Run: headless pygame with SDL's dummy video driver; simulated clock (each Clock.tick advances the game by its frame time, no real sleeping); random seed 0; keys injected as events and as key.get_pressed() state; no mouse input.
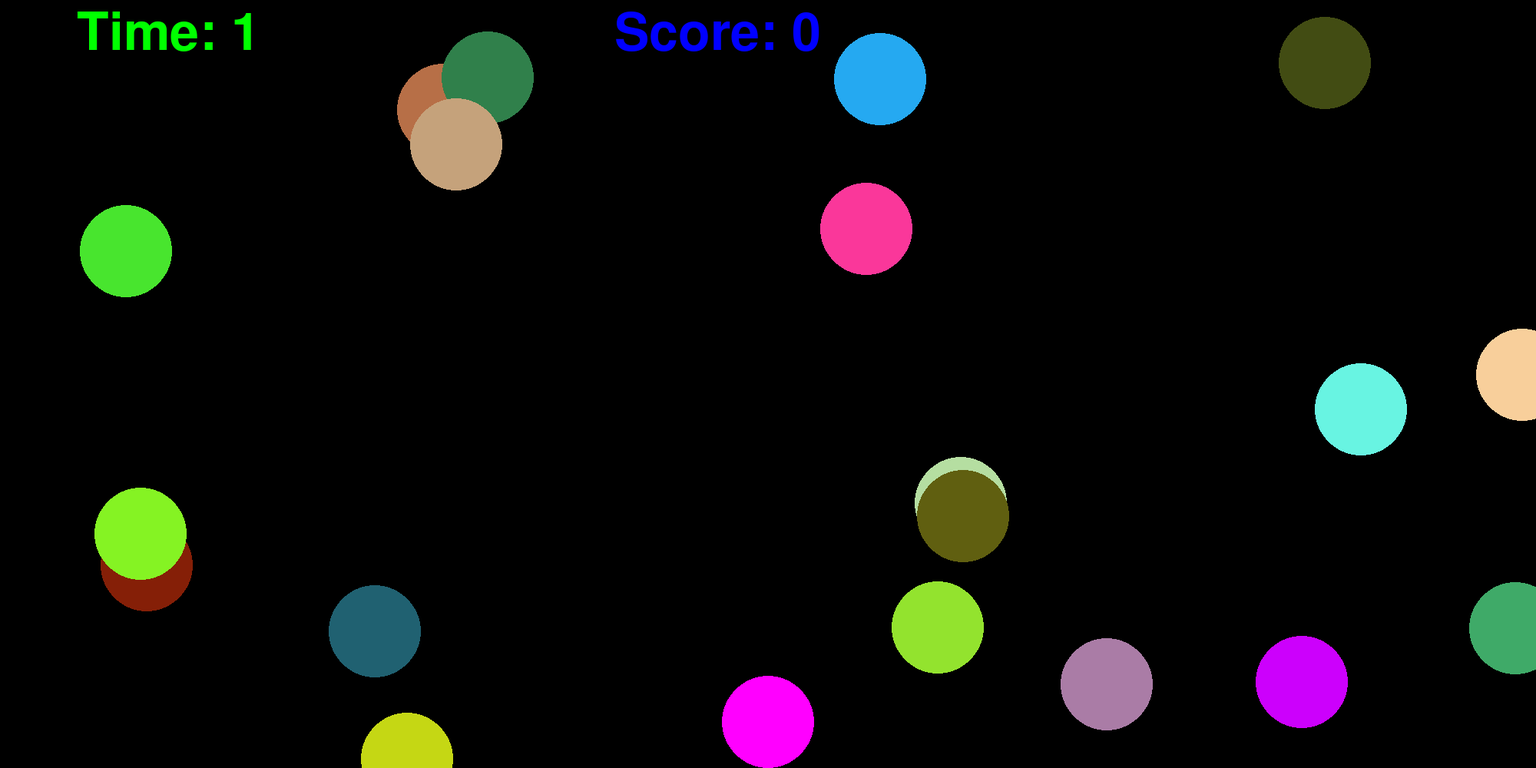
Frame 1 of 4 · flips 1–60 · no input
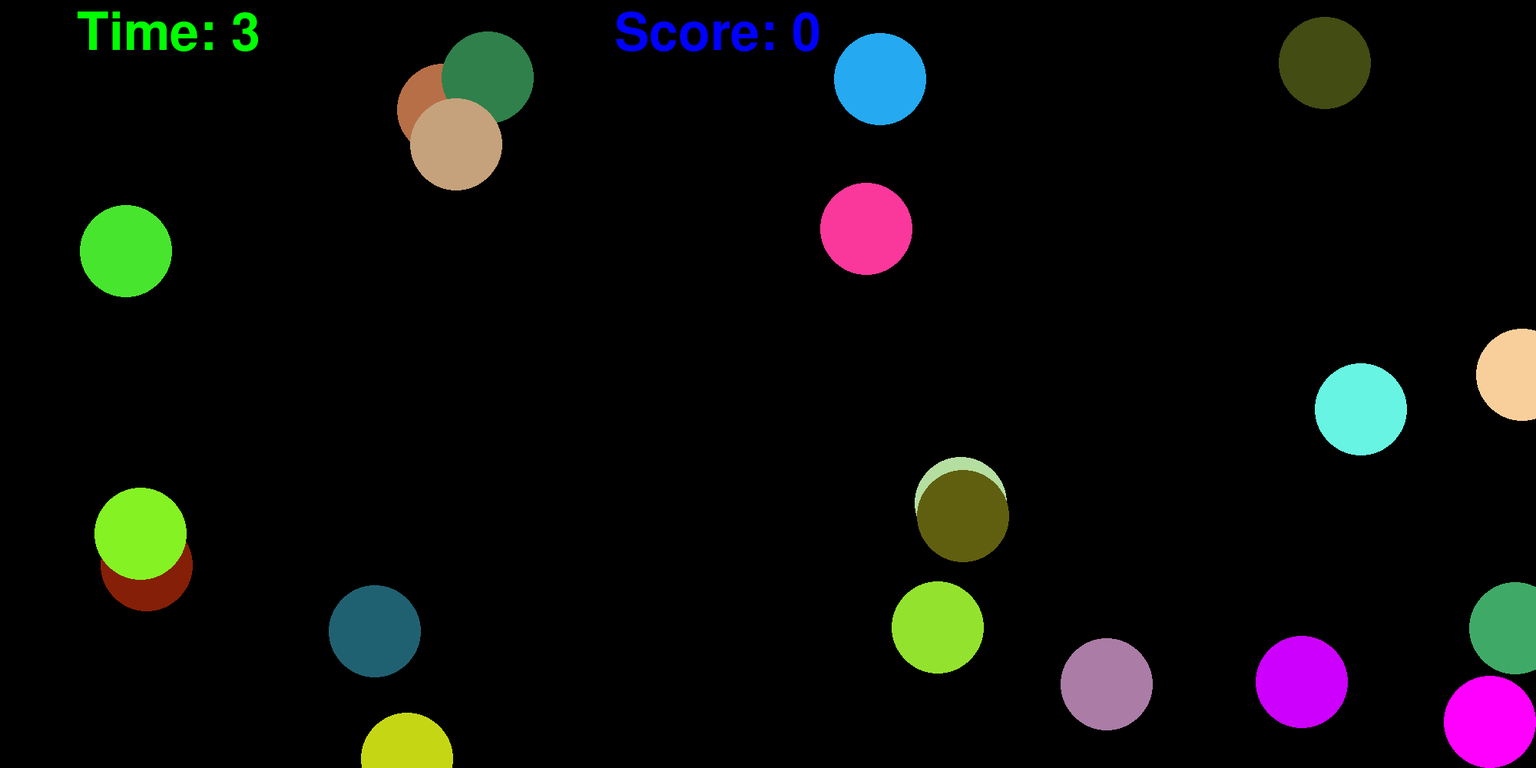
Frame 2 of 4 · flips 61–180 · tapped SPACE, RETURN · held RIGHT (→), D
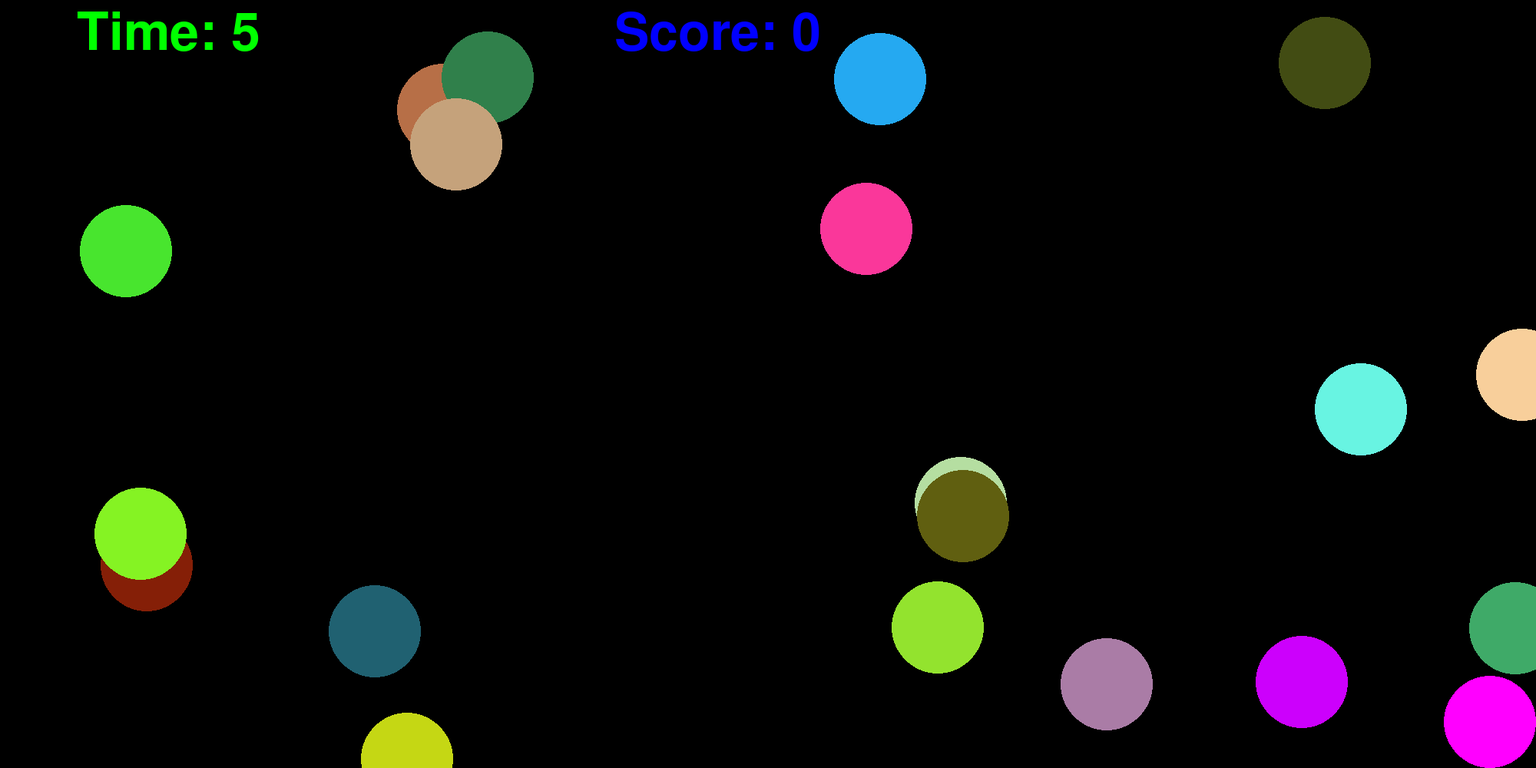
Frame 3 of 4 · flips 181–300 · held DOWN (↓), S
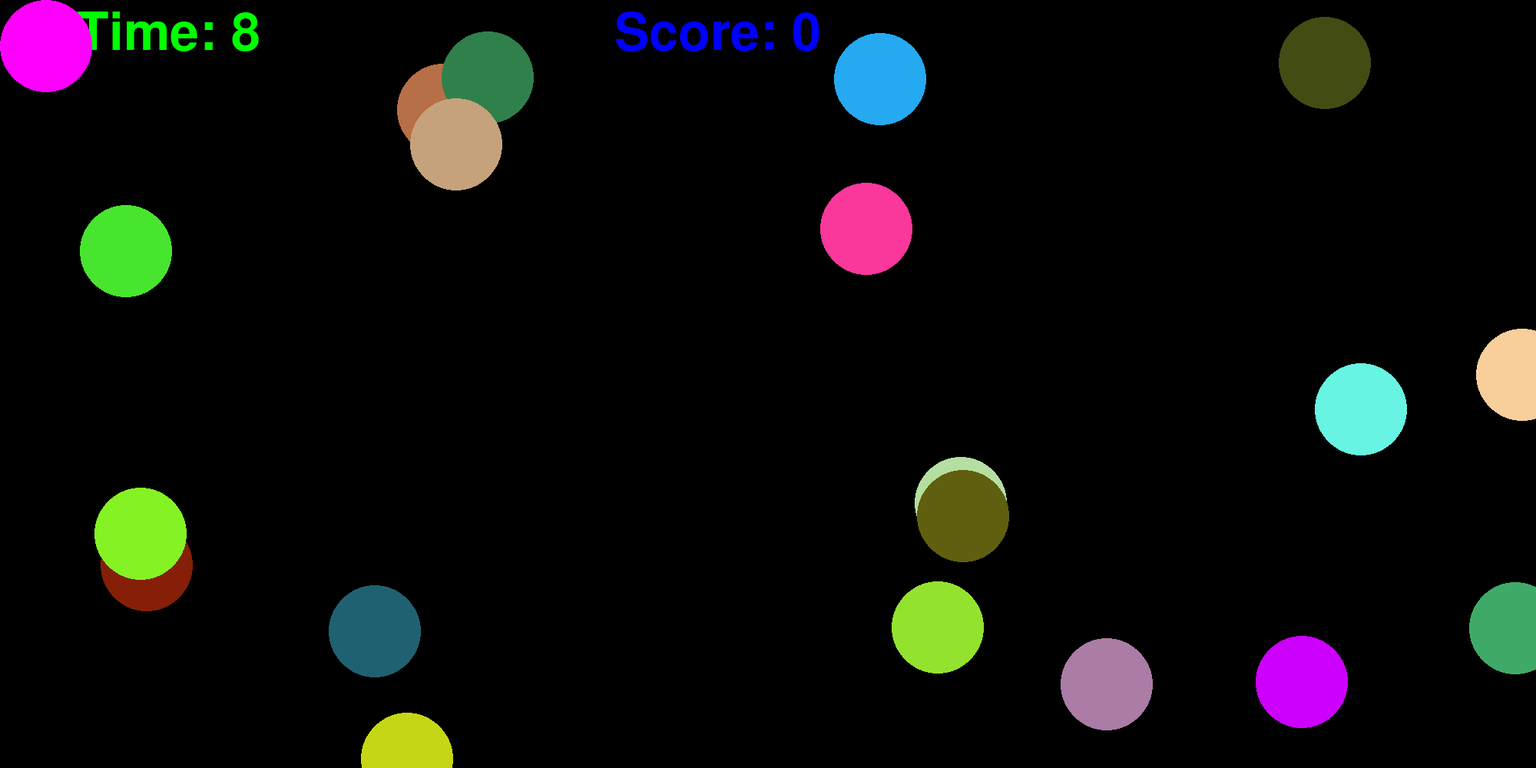
Frame 4 of 4 · flips 301–420 · held LEFT (←), A, UP (↑), W

The pygame program that drew these frames:

import pygame
import random
pygame.init()
width = 2000
height = 1000
window = pygame.display.set_mode((width, height))
pygame.display.set_caption("Osu made in Vietnamese")
running = True

# colors
# rand
black = (0, 0, 0)
white = (255, 255, 255)
red = (213, 50, 80)
green = (0, 255, 0)
blue = (0, 0, 255)
yellow = (255, 255, 0)
cyan = (0, 255, 255)
magenta = (255, 0, 255)
orange = (255, 165, 0)
purple = (128, 0, 128)
pink = (255, 192, 203)
brown = (139, 69, 19)
gray = (128, 128, 128)
light_gray = (211, 211, 211)
dark_gray = (64, 64, 64)
gold = (255, 215, 0)
lime = (50, 205, 50)
navy = (0, 0, 128)
teal = (0, 128, 128)
maroon = (128, 0, 0)
olive = (128, 128, 0)
clock = pygame.time.Clock()
speed = 4000
Radius = 60
pos_x = width // 2
pos_y = width // 2
amount = 20
Score = 0
Frames = 0
font = pygame.font.Font(None, 100)  # Use a default font with size 36

Lis = dict()
def Random_Color():
    color = (random.randint(0, 255), random.randint(0, 255), random.randint(0, 255))
    return color
class Point:
    def __init__(self, col, radius, x, y):
        self.col = col
        self.radius = radius
        self.x = x
        self.y = y
for i in range(1, 20):
    Lis[i] = Point(Random_Color(), 60, random.randint(0, width), random.randint(0, height))
while running:
    delta_time = clock.tick(100) / 1000
    text = f"Score: {Score}"
    text_surface = font.render(text, True, blue)

    window.fill(black)

    elapsed_time = (pygame.time.get_ticks()) // 1000
    Time = f"Time: {elapsed_time}"  

    Time_surface = font.render(Time, True, green)
    window.blit(text_surface, (800, 10))  # Position the label at (100, 100)
    window.blit(Time_surface, (100, 10))
    for event in pygame.event.get():
        if event.type == pygame.QUIT:
            running = False
    pygame.draw.circle(window, magenta, (pos_x, pos_y), Radius)
    
    keys = pygame.key.get_pressed()
    if(keys[pygame.K_LEFT]):
        pos_x -= speed * delta_time
    if(keys[pygame.K_RIGHT]):
        pos_x += speed * delta_time
    if(keys[pygame.K_UP]):
        pos_y -= speed * delta_time
    if(keys[pygame.K_DOWN]):
        pos_y += speed * delta_time
    pos_x = max(pos_x, Radius)
    pos_x = min(pos_x, width - Radius)
    pos_y = max(pos_y, Radius)
    pos_y = min(pos_y, height - Radius) 

    if(keys[pygame.K_x] or keys[pygame.K_c]):
        for i in range(1, 20):
            if((pos_x - Lis[i].x) * (pos_x - Lis[i].x) + (pos_y - Lis[i].y) * (pos_y - Lis[i].y) <= Radius * Radius):
                Lis[i] = Point(Random_Color(), 60, random.randint(0, width), random.randint(0, height))
                Score = Score + 1
    for i in range(1, 20):
        pygame.draw.circle(window, Lis[i].col, (Lis[i].x, Lis[i].y), Lis[i].radius)
    pygame.display.update()
    clock.tick(100)
